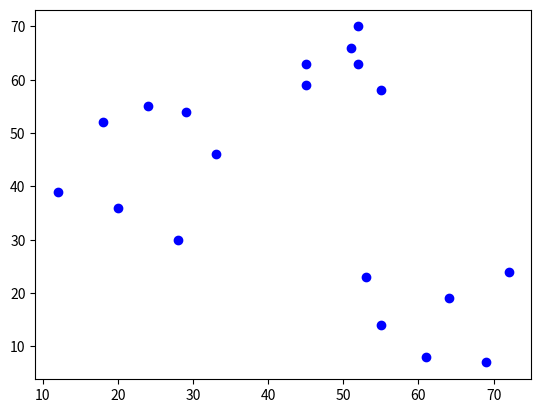

Source code (Python):
import numpy as np
import pandas as pd
import matplotlib.pyplot as plt
from collections import Counter


df = pd.DataFrame({
    "x": [12, 20, 28, 18, 29, 33, 24, 45, 45, 52, 51, 52, 55, 53, 55, 61, 64, 69, 72],
    "y": [39, 36, 30, 52, 54, 46, 55, 59, 63, 70, 66, 63, 58, 23, 14, 8, 19, 7, 24]
})

k = 3


def predicFunction(req, k, data):
    # find distance
    x_train, y_train = data["x"].to_numpy(), data["y"].to_numpy()
    distance = [np.sqrt(np.sum((req - i)**2)) for i in x_train]
    # get index
    k_idx = np.argsort(distance)[:k]
    k_nearestLabels = [y_train[i] for i in k_idx]

    most_common = Counter(k_nearestLabels).most_common(1)
    return most_common[0][0]


predict = predicFunction(df.iloc[17]["x"], 3, df)


x = df["x"].tolist()
y = df["y"].tolist()


plt.scatter(x, y, c="b")
plt.show()
